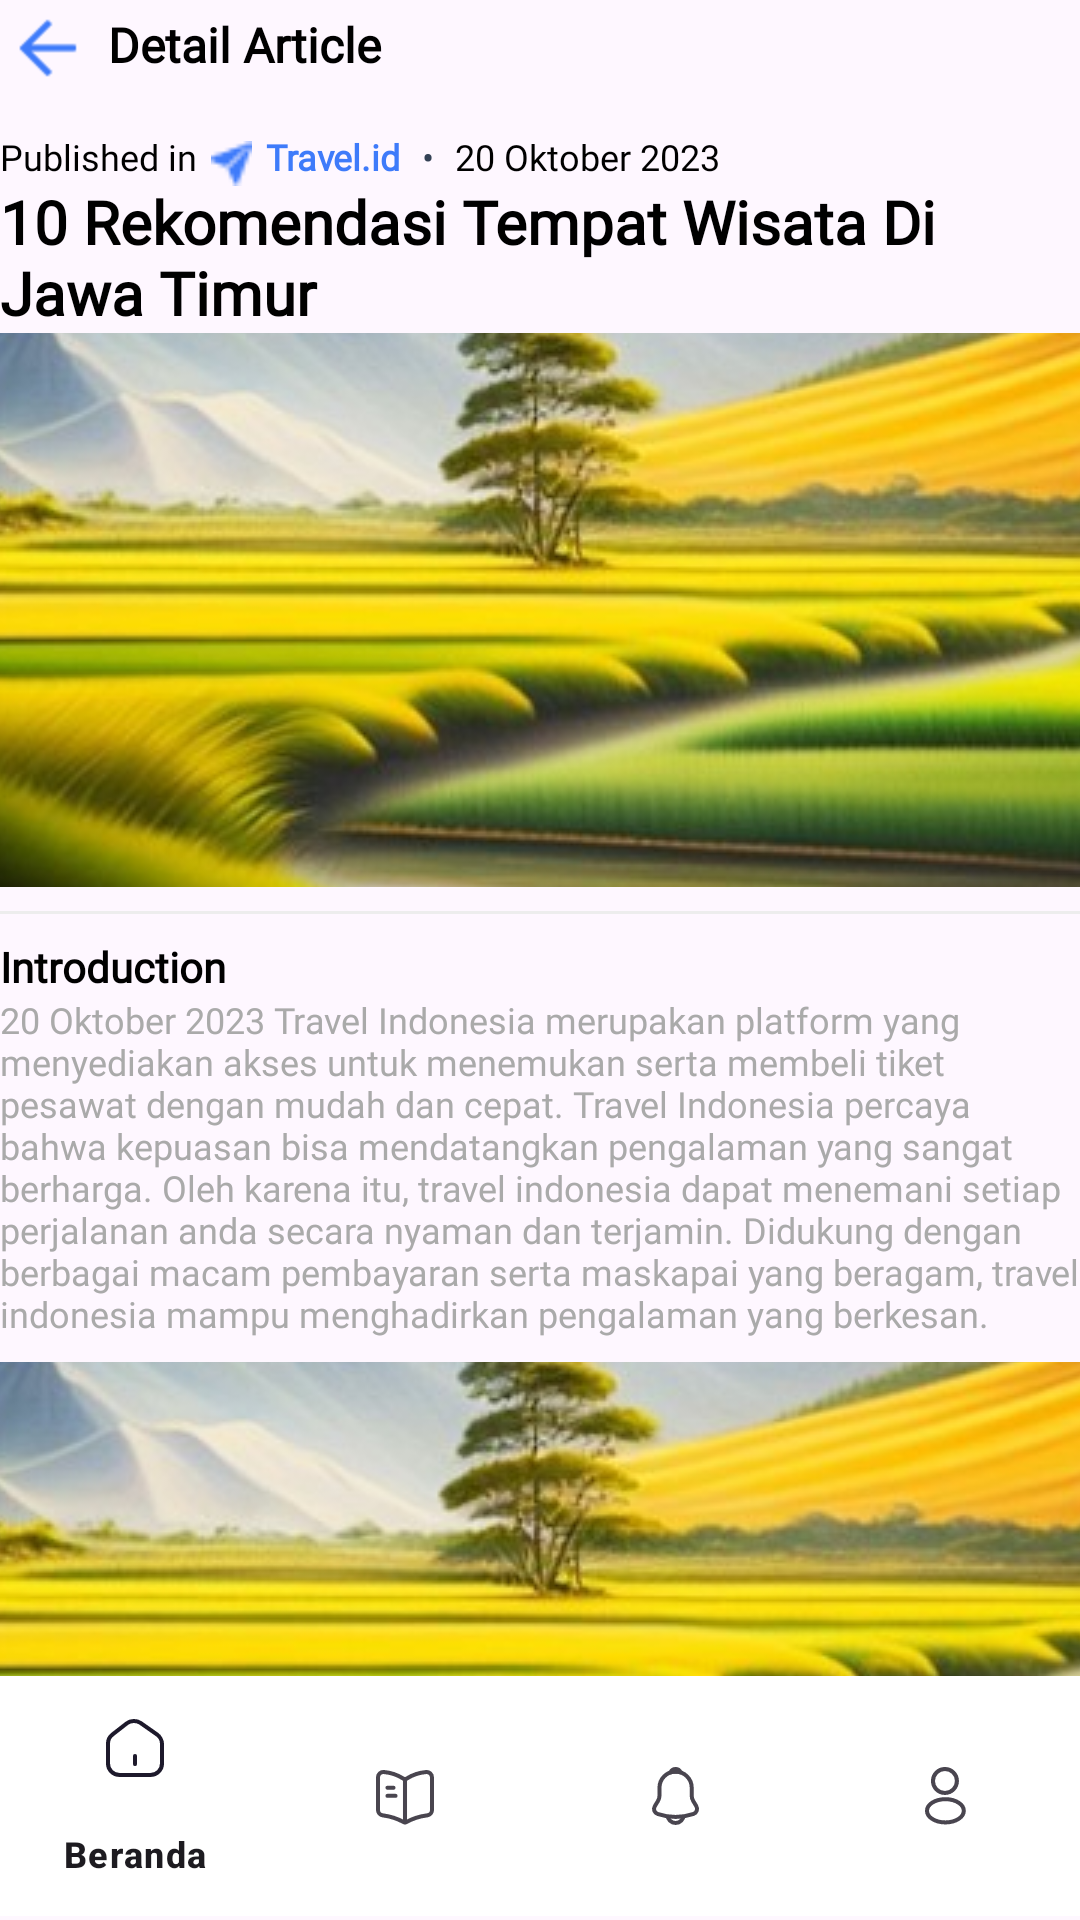

Write the Android layout XML for this screen, with the resource values it uses.
<!-- AndroidManifest.xml: application theme Theme.Travelid -->
<!-- res/layout/fragment_detail_article.xml -->
<?xml version="1.0" encoding="utf-8"?>
    <FrameLayout
        xmlns:android="http://schemas.android.com/apk/res/android"
        xmlns:app="http://schemas.android.com/apk/res-auto"
        xmlns:tools="http://schemas.android.com/tools"
        android:layout_width="match_parent"
        android:layout_height="match_parent"
        tools:context=".presentation.article.DetailArticleFragment"
        android:layout_margin="16dp">

        <androidx.constraintlayout.widget.ConstraintLayout
            android:layout_width="match_parent"
            android:layout_height="wrap_content">

            <ImageButton
                android:id="@+id/back_button"
                android:layout_width="32dp"
                android:layout_height="32dp"
                android:background="@color/transparent"
                android:scaleType="centerCrop"
                android:src="@drawable/left_arrow"
                app:layout_constraintStart_toStartOf="parent"
                app:layout_constraintTop_toTopOf="parent"
                app:tint="@color/primary_blue" />

            <TextView
                android:layout_width="wrap_content"
                android:layout_height="wrap_content"
                android:text="Detail Article"
                android:textSize="16sp"
                android:textStyle="bold"
                android:layout_marginLeft="4dp"
                android:layout_marginTop="4dp"
                android:textColor="@color/black"
                android:fontFamily="@font/poppinsmedium"
                app:layout_constraintStart_toEndOf="@id/back_button"
                app:layout_constraintTop_toTopOf="parent"
                android:layout_marginBottom="20dp"/>

            <TextView
                android:id="@+id/tv_datc_published"
                android:layout_width="wrap_content"
                android:layout_height="wrap_content"
                android:text="Published in"
                android:textSize="12dp"
                android:fontFamily="@font/poppinsregular"
                android:textColor="@color/black"
                app:layout_constraintStart_toStartOf="parent"
                app:layout_constraintTop_toBottomOf="@id/back_button"
                android:layout_marginRight="8dp"
                android:layout_marginTop="12dp"/>
            <ImageView
                android:id="@+id/tv_datc_simbol"
                android:layout_width="15dp"
                android:layout_height="15dp"
                android:src="@drawable/ic_travel_id"
                android:layout_gravity="center"
                app:layout_constraintStart_toEndOf="@id/tv_datc_published"
                app:layout_constraintTop_toBottomOf="@id/back_button"
                android:layout_marginTop="15dp"
                android:layout_marginLeft="4dp"/>
            <TextView
                android:id="@+id/tv_datc_travel.id"
                android:layout_width="wrap_content"
                android:layout_height="wrap_content"
                android:text="Travel.id"
                android:textSize="12dp"
                android:fontFamily="@font/poppinsmedium"
                android:textColor="@color/primary_blue"
                android:textStyle="bold"
                app:layout_constraintStart_toEndOf="@id/tv_datc_simbol"
                app:layout_constraintTop_toBottomOf="@id/back_button"
                android:layout_marginLeft="4dp"
                android:layout_marginTop="12dp"/>
            <TextView
                android:id="@+id/tv_datc_simbol2"
                android:layout_width="wrap_content"
                android:layout_height="wrap_content"
                android:text=" • "
                android:textSize="12sp"
                android:fontFamily="@font/poppinsmedium"
                app:layout_constraintStart_toEndOf="@id/tv_datc_travel.id"
                app:layout_constraintTop_toBottomOf="@id/back_button"
                android:layout_marginLeft="4dp"
                android:layout_marginTop="12dp"
                android:textColor="#334155"/>
            <TextView
                android:id="@+id/tv_datc_date"
                android:layout_width="wrap_content"
                android:layout_height="wrap_content"
                android:text="20 Oktober 2023"
                android:textSize="12sp"
                android:fontFamily="@font/poppinsregular"
                app:layout_constraintStart_toEndOf="@id/tv_datc_simbol2"
                app:layout_constraintTop_toBottomOf="@id/back_button"
                android:layout_marginLeft="4dp"
                android:layout_marginTop="12dp"
                android:textColor="@color/black"/>

            <TextView
                android:id="@+id/tv_datc_title"
                android:layout_width="match_parent"
                android:layout_height="wrap_content"
                android:text="10 Rekomendasi Tempat Wisata Di Jawa Timur"
                android:textSize="20dp"
                android:fontFamily="@font/poppinsmedium"
                android:textColor="@color/black"
                android:textStyle="bold"
                app:layout_constraintTop_toBottomOf="@id/tv_datc_published"
                app:layout_constraintStart_toStartOf="parent"
                android:layout_marginBottom="8dp"/>
            <ImageView
                android:id="@+id/img_datc_first"
                android:layout_width="match_parent"
                android:layout_height="184.5dp"
                android:src="@drawable/alam_1"
                app:layout_constraintTop_toBottomOf="@id/tv_datc_title"
                app:layout_constraintStart_toStartOf="parent"
                android:scaleType="center"
                />

            <View
                android:id="@+id/view_datc_border"
                android:layout_width="match_parent"
                android:layout_marginTop="8dp"
                android:layout_height="1dp"
                android:background="@color/light_gray"
                app:layout_constraintTop_toBottomOf="@id/img_datc_first"
                app:layout_constraintStart_toStartOf="parent"
                android:layout_marginBottom="8dp"/>

            <TextView
                android:id="@+id/tv_datc_introduction"
                android:layout_width="match_parent"
                android:layout_height="wrap_content"
                android:text="Introduction"
                android:fontFamily="@font/poppinsmedium"
                app:layout_constraintTop_toBottomOf="@id/view_datc_border"
                app:layout_constraintStart_toStartOf="parent"
                android:textColor="@color/black"
                android:textSize="14sp"
                android:layout_marginTop="8dp"
                android:textStyle="bold"/>

            <TextView
                android:id="@+id/tv_datc_desc"
                android:layout_width="match_parent"
                android:layout_height="wrap_content"
                android:text="20 Oktober 2023 Travel Indonesia merupakan platform yang menyediakan akses untuk menemukan serta membeli tiket pesawat dengan mudah dan cepat. Travel Indonesia percaya bahwa kepuasan bisa mendatangkan pengalaman yang sangat berharga. Oleh karena itu, travel indonesia dapat menemani setiap perjalanan anda secara nyaman dan terjamin. Didukung dengan berbagai macam pembayaran serta maskapai yang beragam, travel indonesia mampu menghadirkan pengalaman yang berkesan."
                android:fontFamily="@font/poppinsregular"
                android:textColor="@color/darker_gray"
                android:textSize="12sp"
                app:layout_constraintTop_toBottomOf="@id/tv_datc_introduction"
                app:layout_constraintStart_toStartOf="parent"
                />
            <ImageView
                android:id="@+id/img_datc_second"
                android:layout_width="match_parent"
                android:layout_height="184.5dp"
                android:src="@drawable/alam_1"
                android:scaleType="center"
                app:layout_constraintTop_toBottomOf="@id/tv_datc_desc"
                app:layout_constraintStart_toStartOf="parent"
                android:layout_marginTop="8dp" />

        <com.google.android.material.bottomnavigation.BottomNavigationView
            android:id="@+id/bottom_nav"
            android:layout_width="match_parent"
            android:layout_height="wrap_content"
            app:menu="@menu/bottom_menu"
            android:foregroundGravity="bottom"
            app:layout_constraintBottom_toBottomOf="parent"
            app:layout_constraintStart_toStartOf="parent"
            app:layout_constraintEnd_toEndOf="parent"
            android:background="@color/white"
            app:layout_constraintVertical_bias="1.0"
            app:layout_constraintHeight_default="wrap"/>

        </androidx.constraintlayout.widget.ConstraintLayout>
    </FrameLayout>
<!-- resources referenced by this layout -->
<resources>
  <color name="black">#FF000000</color>
  <color name="darker_gray">#aaa</color>
  <color name="light_gray">#EDEDED</color>
  <color name="primary_blue">#3E7BFA</color>
  <color name="transparent">#00FFFFFF</color>
  <color name="white">#FFFFFFFF</color>
  <!-- drawable alam_1: jpg bitmap (drawable, 100939 bytes) -->
  <!-- drawable ic_travel_id: png bitmap (drawable, 353 bytes) -->
  <!-- drawable left_arrow: png bitmap (drawable, 245 bytes) -->
  <style name="Theme.Travelid" parent="Base.Theme.Travelid" />
  <style name="Base.Theme.Travelid" parent="Theme.Material3.Light.NoActionBar">
          <item name="android:forceDarkAllowed" tools:targetApi="q">false</item>
          <item name="colorPrimary">#3E7BFA</item>
          
          <item name="android:statusBarColor">@color/white</item>
          <item name="android:navigationBarColor">@color/white</item>
          <item name="switchStyle">@style/App.Switches</item>
  
          <item name="bottomSheetDialogTheme">@style/AppBottomSheetDialogTheme</item>
      </style>
  <style name="App.Switches" parent="Widget.Material3.CompoundButton.Switch">
          <item name="track">@drawable/track_selector</item>
          <item name="android:thumb">@drawable/thumb_selector</item>
      </style>
  <style name="AppBottomSheetDialogTheme" parent="Theme.Material3.Light.BottomSheetDialog">
          <item name="bottomSheetStyle">@style/CustomBottomSheetStyle</item>
      </style>
  <!-- drawable track_selector (drawable) -->
  <?xml version="1.0" encoding="utf-8"?>
  <layer-list xmlns:android="http://schemas.android.com/apk/res/android">
      <item>
          <shape android:shape="rectangle">
              <solid android:color="#ffffff" />
              <corners android:radius="56dp" />
              <size
                  android:width="24dp"
                  android:height="12dp" />
          </shape>
      </item>
  </layer-list>
  <!-- drawable thumb_selector (drawable) -->
  <?xml version="1.0" encoding="utf-8"?>
  <layer-list xmlns:android="http://schemas.android.com/apk/res/android">
      <item
          android:bottom="4dp"
          android:left="4dp"
          android:right="4dp"
          android:top="4dp">
          <shape android:shape="oval">
              <solid android:color="#FFFFFF" />
              <size
                  android:width="24dp"
                  android:height="24dp" />
          </shape>
      </item>
  </layer-list>
  <style name="CustomBottomSheetStyle" parent="Widget.Material3.BottomSheet.Modal">
          <item name="android:background">@drawable/bg_bottomsheet</item>
      </style>
  <!-- drawable bg_bottomsheet (drawable) -->
  <?xml version="1.0" encoding="utf-8"?>
  <shape android:shape="rectangle" xmlns:android="http://schemas.android.com/apk/res/android">
      <solid android:color="@color/white" />
      <corners
          android:topLeftRadius="20dp"
          android:topRightRadius="20dp" />
  </shape>
</resources>
